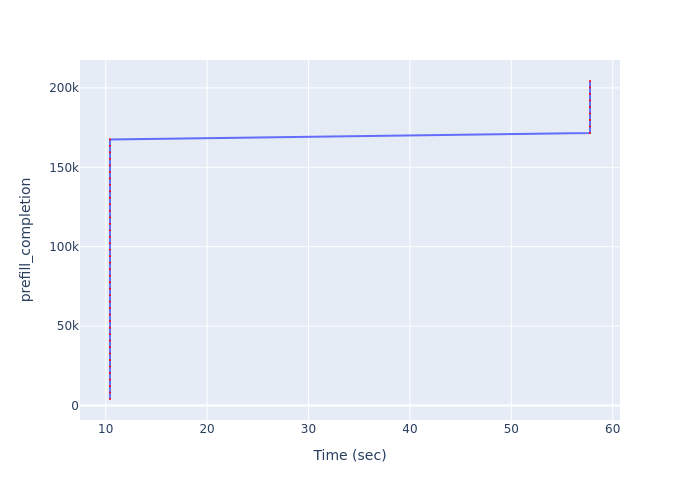

Values plotted in this chart, from the file beside it:
Time (sec), prefill_completion
10.42, 4087
10.42, 8174
10.42, 12261
10.42, 16348
10.42, 20435
10.42, 24522
10.42, 28609
10.42, 32696
10.42, 36783
10.42, 40870
10.42, 44957
10.42, 49044
10.42, 53131
10.42, 57218
10.42, 61305
10.42, 65392
10.42, 69479
10.42, 73566
10.42, 77653
10.42, 81740
10.42, 85827
10.42, 89914
10.42, 94001
10.42, 98088
10.42, 102175
10.42, 106262
10.42, 110349
10.42, 114436
10.42, 118523
10.42, 122610
10.42, 126697
10.42, 130784
10.42, 134871
10.42, 138958
10.42, 143045
10.42, 147132
10.42, 151219
10.42, 155306
10.42, 159393
10.42, 163480
10.42, 167567
57.76, 171654
57.76, 175741
57.76, 179828
57.76, 183915
57.76, 188002
57.76, 192089
57.76, 196176
57.76, 200263
57.76, 204350
